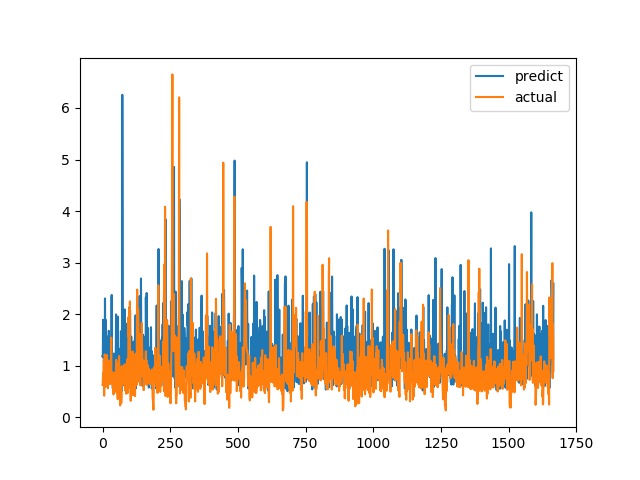

Data behind this chart, as committed beside it:
predict, actual
1.185, 0.6238
1.165, 0.6915
1.891, 0.8558
1.661, 0.7094
1.591, 1.015
1.073, 1.116
1.22, 0.4183
1.064, 1.002
1.006, 1.219
2.305, 1.143
1.237, 0.6528
1.893, 0.6747
0.5941, 0.601
0.739, 0.6695
1.124, 0.6538
1.577, 0.7814
1.069, 1.206
0.855, 0.8469
1.092, 0.8286
1.203, 0.6482
0.5813, 0.5624
1.175, 0.7183
0.7139, 1.1
1.677, 0.9542
1.541, 0.729
0.8379, 0.6694
0.9747, 0.8631
1.195, 0.6465
0.6884, 0.8223
0.8594, 0.9236
0.6876, 0.8301
1.246, 1.067
0.906, 1.546
2.325, 0.6827
2.372, 0.6386
0.896, 0.6464
1.157, 0.6881
1.001, 0.7274
0.5591, 0.65
0.7975, 0.8694
0.6835, 0.4409
0.902, 0.4519
1.236, 0.7575
0.5794, 0.4952
1.103, 0.6851
0.8513, 0.7244
0.6134, 0.8654
0.6958, 0.74
0.8201, 0.8071
1.234, 0.8204
1.995, 1.114
0.8309, 1.109
1.21, 0.4751
0.988, 1.039
1.349, 0.9458
1.103, 0.7878
1.111, 0.3505
1.952, 0.9368
0.5837, 0.9868
1.337, 0.647
... 1,607 more rows
